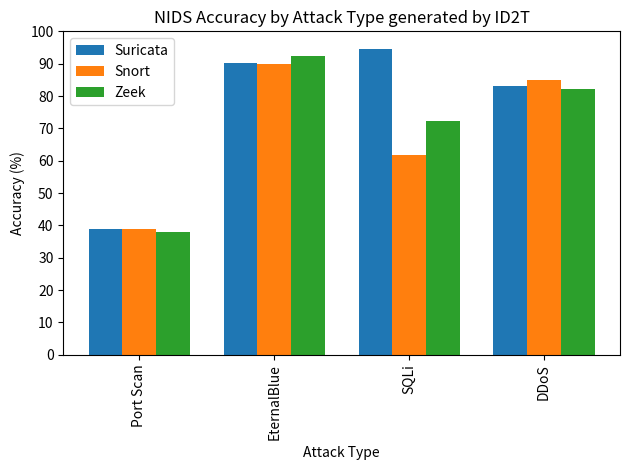

This chart was generated by the following Python code:
import pandas as pd
import numpy as np
import matplotlib.pyplot as plt

data = {
    "Attack": ["Port Scan", "EternalBlue", "SQLi", "DDoS"],
    "Suricata": [0.39, 0.9023, 0.9465, 0.8314],
    "Snort": [0.3876, 0.8981, 0.6175, 0.8486],
    "Zeek": [0.3788, 0.924, 0.7218 , 0.821],
}

df = pd.DataFrame(data)

# Convert to percentage
df["Suricata"] = df["Suricata"] * 100
df["Snort"] = df["Snort"] * 100
df["Zeek"] = df["Zeek"] * 100

indices = np.arange(len(df["Attack"]))
bar_width = 0.25

# Plot bars
plt.bar(indices - bar_width, df["Suricata"], width=bar_width, label="Suricata")
plt.bar(indices, df["Snort"], width=bar_width, label="Snort")
plt.bar(indices + bar_width, df["Zeek"], width=bar_width, label="Zeek")

# Labeling
plt.xlabel("Attack Type")
plt.ylabel("Accuracy (%)")
plt.xticks(indices, df["Attack"], rotation=90)
plt.yticks(np.arange(0, 110, 10))  # Set y-axis ticks at 10% intervals
plt.title("NIDS Accuracy by Attack Type generated by ID2T")
plt.legend()
plt.tight_layout()
plt.show()
# Save figure
# plt.savefig("img/nids_fpr_by_attack.png")
